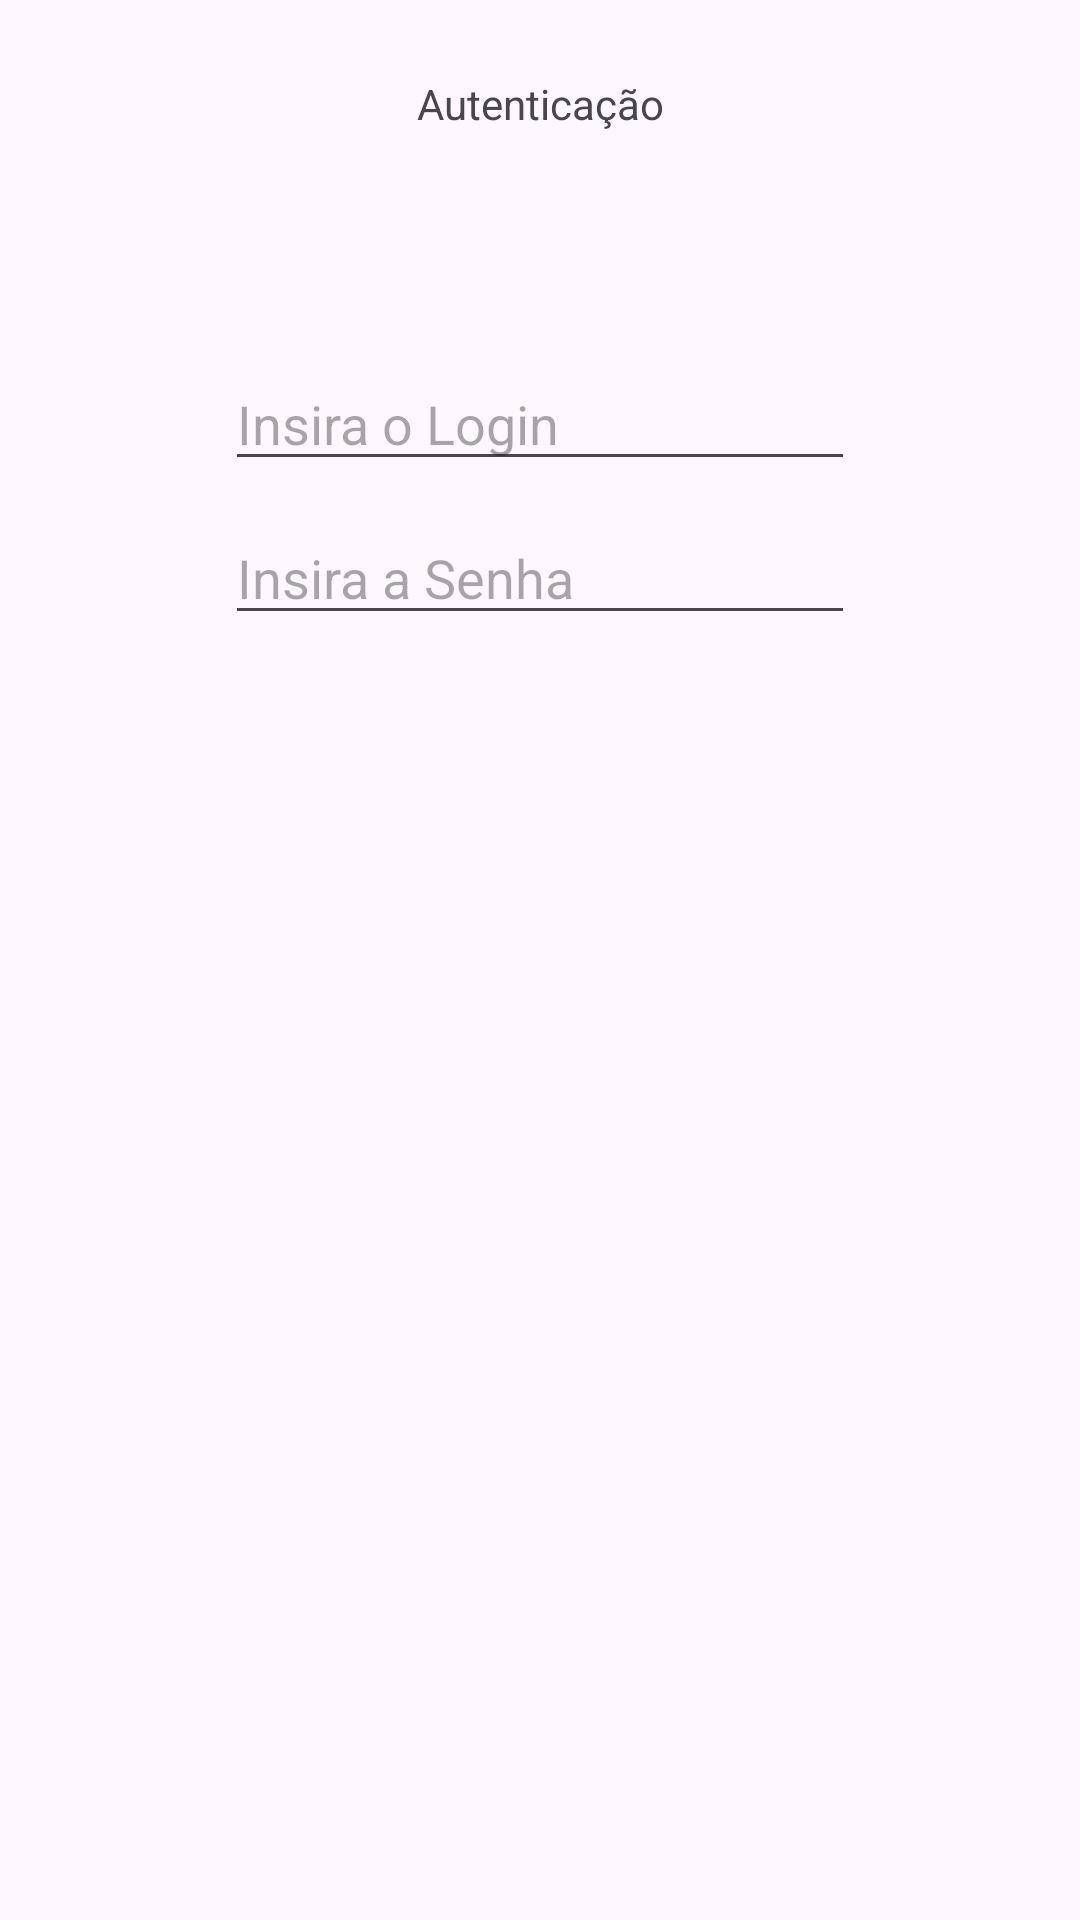

This screen was rendered from an Android layout file. Write that file and the resources it references.
<!-- AndroidManifest.xml: application theme Theme.AppAula8 -->
<!-- res/layout/activity_login.xml -->
<?xml version="1.0" encoding="utf-8"?>
<androidx.constraintlayout.widget.ConstraintLayout xmlns:android="http://schemas.android.com/apk/res/android"
    xmlns:app="http://schemas.android.com/apk/res-auto"
    xmlns:tools="http://schemas.android.com/tools"
    android:layout_width="match_parent"
    android:layout_height="match_parent">

    <TextView
        android:id="@+id/textView2"
        android:layout_width="wrap_content"
        android:layout_height="wrap_content"
        android:layout_marginTop="25dp"
        android:text="Autenticação"
        app:layout_constraintEnd_toEndOf="parent"
        app:layout_constraintStart_toStartOf="parent"
        app:layout_constraintTop_toTopOf="parent" />

    <EditText
        android:id="@+id/edtLogin"
        android:layout_width="wrap_content"
        android:layout_height="wrap_content"
        android:layout_marginTop="75dp"
        android:ems="10"
        android:hint="Insira o Login"
        android:inputType="text"
        app:layout_constraintEnd_toEndOf="parent"
        app:layout_constraintStart_toStartOf="parent"
        app:layout_constraintTop_toBottomOf="@+id/textView2" />

    <EditText
        android:id="@+id/edtPass"
        android:layout_width="wrap_content"
        android:layout_height="wrap_content"
        android:layout_marginTop="10dp"
        android:ems="10"
        android:hint="Insira a Senha"
        android:inputType="text"
        app:layout_constraintEnd_toEndOf="parent"
        app:layout_constraintStart_toStartOf="parent"
        app:layout_constraintTop_toBottomOf="@+id/edtLogin" />

    <Button
        android:id="@+id/btnLogin"
        android:layout_width="wrap_content"
        android:layout_height="wrap_content"
        android:layout_marginTop="25dp"
        android:layout_marginBottom="438dp"
        android:text="Entrar"
        app:layout_constraintBottom_toBottomOf="parent"
        app:layout_constraintEnd_toEndOf="parent"
        app:layout_constraintStart_toStartOf="parent"
        app:layout_constraintTop_toBottomOf="@+id/edtPass" />
</androidx.constraintlayout.widget.ConstraintLayout>
<!-- resources referenced by this layout -->
<resources>
  <style name="Theme.AppAula8" parent="Base.Theme.AppAula8" />
  <style name="Base.Theme.AppAula8" parent="Theme.Material3.DayNight.NoActionBar">
          
          
      </style>
</resources>
